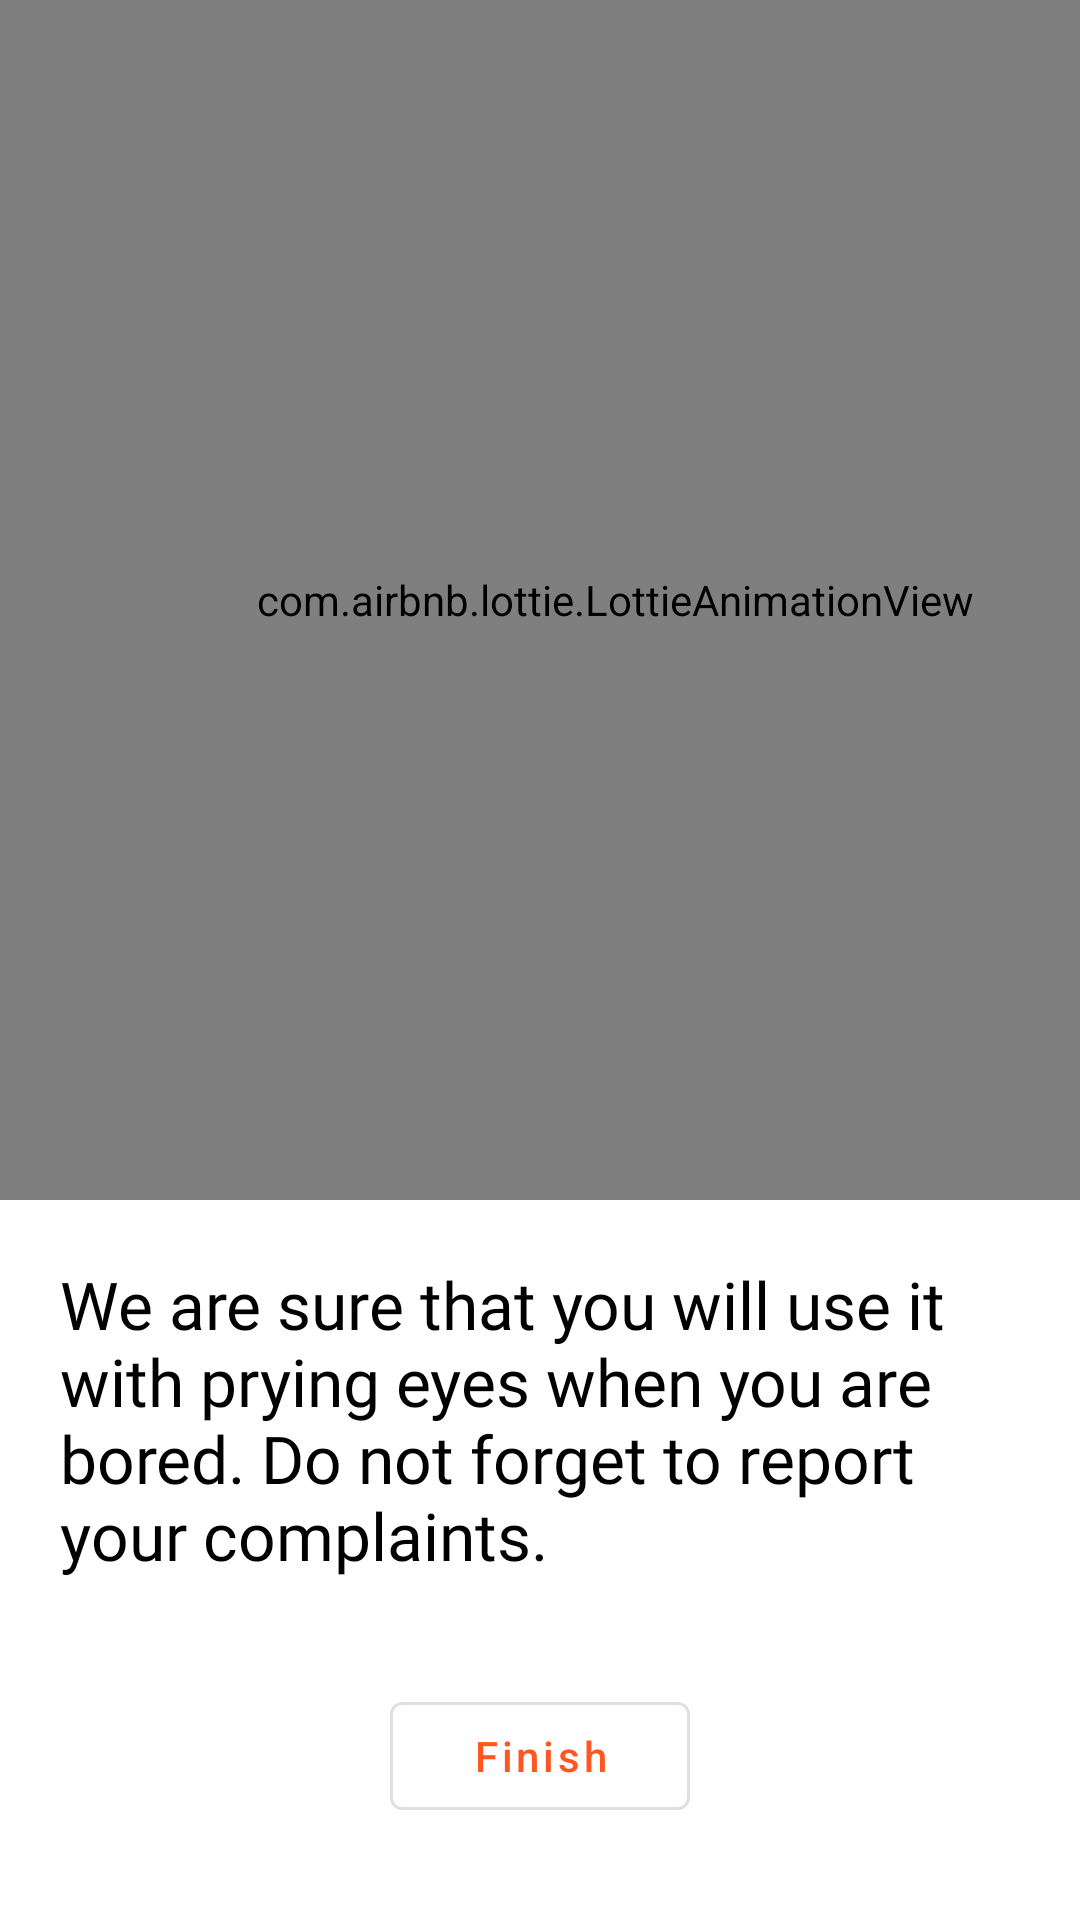

Layout XML and referenced resources for this Android screen:
<!-- AndroidManifest.xml: application theme Theme.FilmAppProject -->
<!-- res/layout/fragment_third_screen.xml -->
<?xml version="1.0" encoding="utf-8"?>
<LinearLayout
    xmlns:app="http://schemas.android.com/apk/res-auto"
    xmlns:android="http://schemas.android.com/apk/res/android"
    xmlns:tools="http://schemas.android.com/tools"
    android:layout_width="match_parent"
    android:layout_height="match_parent"
    android:orientation="vertical"
    tools:context=".ui.onboarding.ThirdScreen">

    <com.airbnb.lottie.LottieAnimationView
        android:id="@+id/lottie3"
        android:layout_width="410dp"
        android:layout_height="400dp"
        app:lottie_autoPlay="true"
        app:lottie_loop="true"
        app:lottie_rawRes="@raw/lastscreen"
        />

    <TextView
        android:id="@+id/thirdScreenText"
        android:layout_width="wrap_content"
        android:layout_height="wrap_content"
        android:text="@string/boardText3"
        android:textSize="22sp"
        android:textColor="@color/black"
        android:fontFamily="@font/teko"
        android:padding="20dp"
        />

    <com.google.android.material.button.MaterialButton
        android:id="@+id/thirdScreenButton"
        style="@style/Widget.MaterialComponents.Button.OutlinedButton"
        android:layout_width="100dp"
        android:layout_height="48dp"
        android:layout_gravity="center"
        android:layout_marginTop="15dp"
        android:text="Finish"
        android:textAllCaps="false"
        android:textColor="#FF5722" />



</LinearLayout>
<!-- resources referenced by this layout -->
<resources>
  <string name="boardText3"> We are sure that you will use it with prying eyes when you are bored. Do not forget to report your complaints.</string>
  <style name="Theme.FilmAppProject" parent="Theme.MaterialComponents.DayNight.NoActionBar">
          
          <item name="colorPrimary">@color/purple_500</item>
          <item name="colorPrimaryVariant">@color/purple_700</item>
          <item name="colorOnPrimary">@color/white</item>
          
          <item name="colorSecondary">@color/teal_200</item>
          <item name="colorSecondaryVariant">@color/teal_700</item>
          <item name="colorOnSecondary">@color/black</item>
          
          <item name="android:statusBarColor" tools:targetApi="l">?attr/colorPrimaryVariant</item>
          
      </style>
  <!-- not gathered from this repository: default colours our renderer supplied (Android Studio template values) -->
  <color name="purple_500">#FF6200EE</color>
  <color name="purple_700">#FF3700B3</color>
  <color name="teal_200">#FF03DAC5</color>
  <color name="teal_700">#FF018786</color>
  <color name="black">#FF000000</color>
  <color name="white">#FFFFFFFF</color>
</resources>
